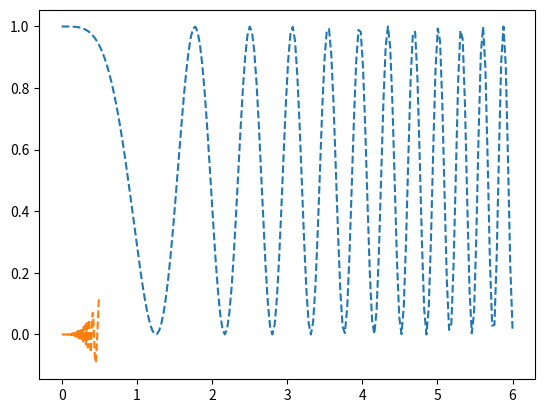

This figure's Python source:
import numpy as np
import matplotlib.pyplot as plt

X = np.linspace(0, 6, 200)
Y = np.cos(X   ** 2) ** 2

plt.plot(X,      Y, "--")


X = np.linspace(0, 0.5, 200)
Y = X**3 * np.sin(1/ X**3)

plt.plot(X, Y, "--")
